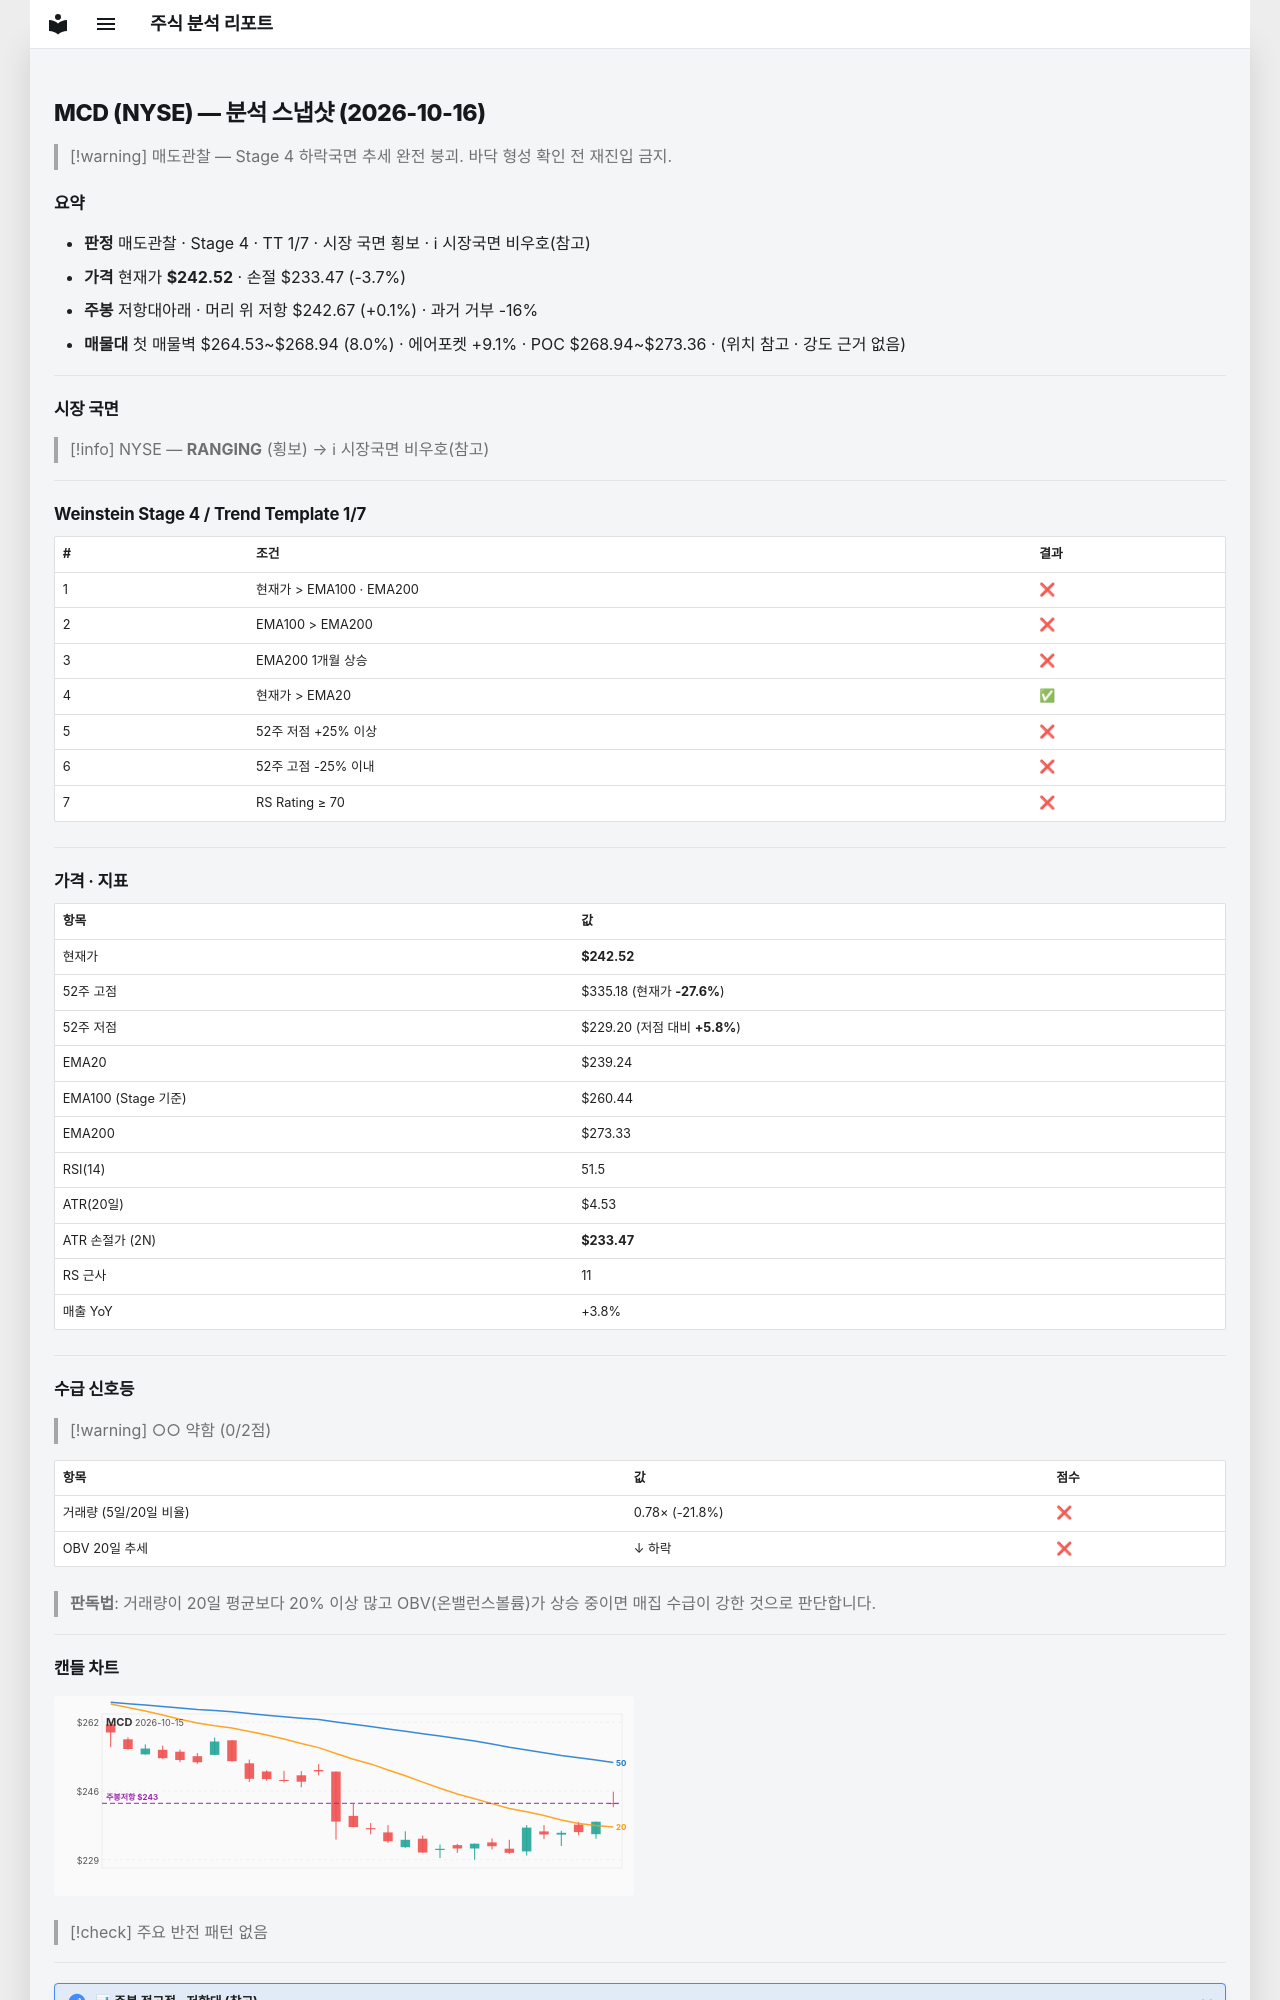

repository: soloandco/stock-reports · page: snapshots/MCD-2026-10-16/index.html · generator: mkdocs

---
type: analysis-snapshot
title: MCD 분석 스냅샷
ticker: MCD
market: NYSE
created: 2026-10-16
updated: 2026-10-16
bar-date: 2026-10-15
verdict: 매도관찰
real-rr: 0.02
sma50-gap-pct: 1.4
weekly-position: 저항대아래
weekly-overhead-price: 242.67
weekly-overhead-pct: 0.1
stage: 4
trend-template-score: 1
tt-max: 7
ma-set: ema-20-100-200
price: 242.52000427246094
stop-price: 233.46961084534925
market-regime: RANGING
supply-demand-score: 0/2
supply-demand-label: 약함
status: tracking
tags:
  - stock-agent
  - watchlist
  - MCD
  - analysis
related:
  - "[[analysis-template]]"
---

# MCD (NYSE) — 분석 스냅샷 (2026-10-16)

> [!warning] 매도관찰 — Stage 4 하락국면
> 추세 완전 붕괴. 바닥 형성 확인 전 재진입 금지.

## 요약

- **판정** 매도관찰 · Stage 4 · TT 1/7 · 시장 국면 횡보 · ℹ 시장국면 비우호(참고)
- **가격** 현재가 **$242.52** · 손절 $233.47 (-3.7%)
- **주봉** 저항대아래 · 머리 위 저항 $242.67 (+0.1%) · 과거 거부 -16%
- **매물대** 첫 매물벽 $264.53~$268.94 (8.0%) · 에어포켓 +9.1% · POC $268.94~$273.36 · (위치 참고 · 강도 근거 없음)

---

## 시장 국면

> [!info] NYSE — **RANGING** (횡보) → ℹ 시장국면 비우호(참고)

---

## Weinstein Stage 4 / Trend Template 1/7

| # | 조건 | 결과 |
|---|------|------|
| 1 | 현재가 > EMA100 · EMA200 | ❌ |
| 2 | EMA100 > EMA200 | ❌ |
| 3 | EMA200 1개월 상승 | ❌ |
| 4 | 현재가 > EMA20 | ✅ |
| 5 | 52주 저점 +25% 이상 | ❌ |
| 6 | 52주 고점 -25% 이내 | ❌ |
| 7 | RS Rating ≥ 70 | ❌ |

---

## 가격 · 지표

| 항목 | 값 |
|------|---|
| 현재가 | **$242.52** |
| 52주 고점 | $335.18 (현재가 **-27.6%**) |
| 52주 저점 | $229.20 (저점 대비 **+5.8%**) |
| EMA20 | $239.24 |
| EMA100 (Stage 기준) | $260.44 |
| EMA200 | $273.33 |
| RSI(14) | 51.5 |
| ATR(20일) | $4.53 |
| ATR 손절가 (2N) | **$233.47** |
| RS 근사 | 11 |
| 매출 YoY | +3.8% |

---
## 수급 신호등

> [!warning] ○○ 약함 (0/2점)

| 항목 | 값 | 점수 |
|------|------|------|
| 거래량 (5일/20일 비율) | 0.78× (-21.8%) | ❌ |
| OBV 20일 추세 | ↓ 하락 | ❌ |

> **판독법**: 거래량이 20일 평균보다 20% 이상 많고 OBV(온밸런스볼륨)가 상승 중이면 매집 수급이 강한 것으로 판단합니다.

---
